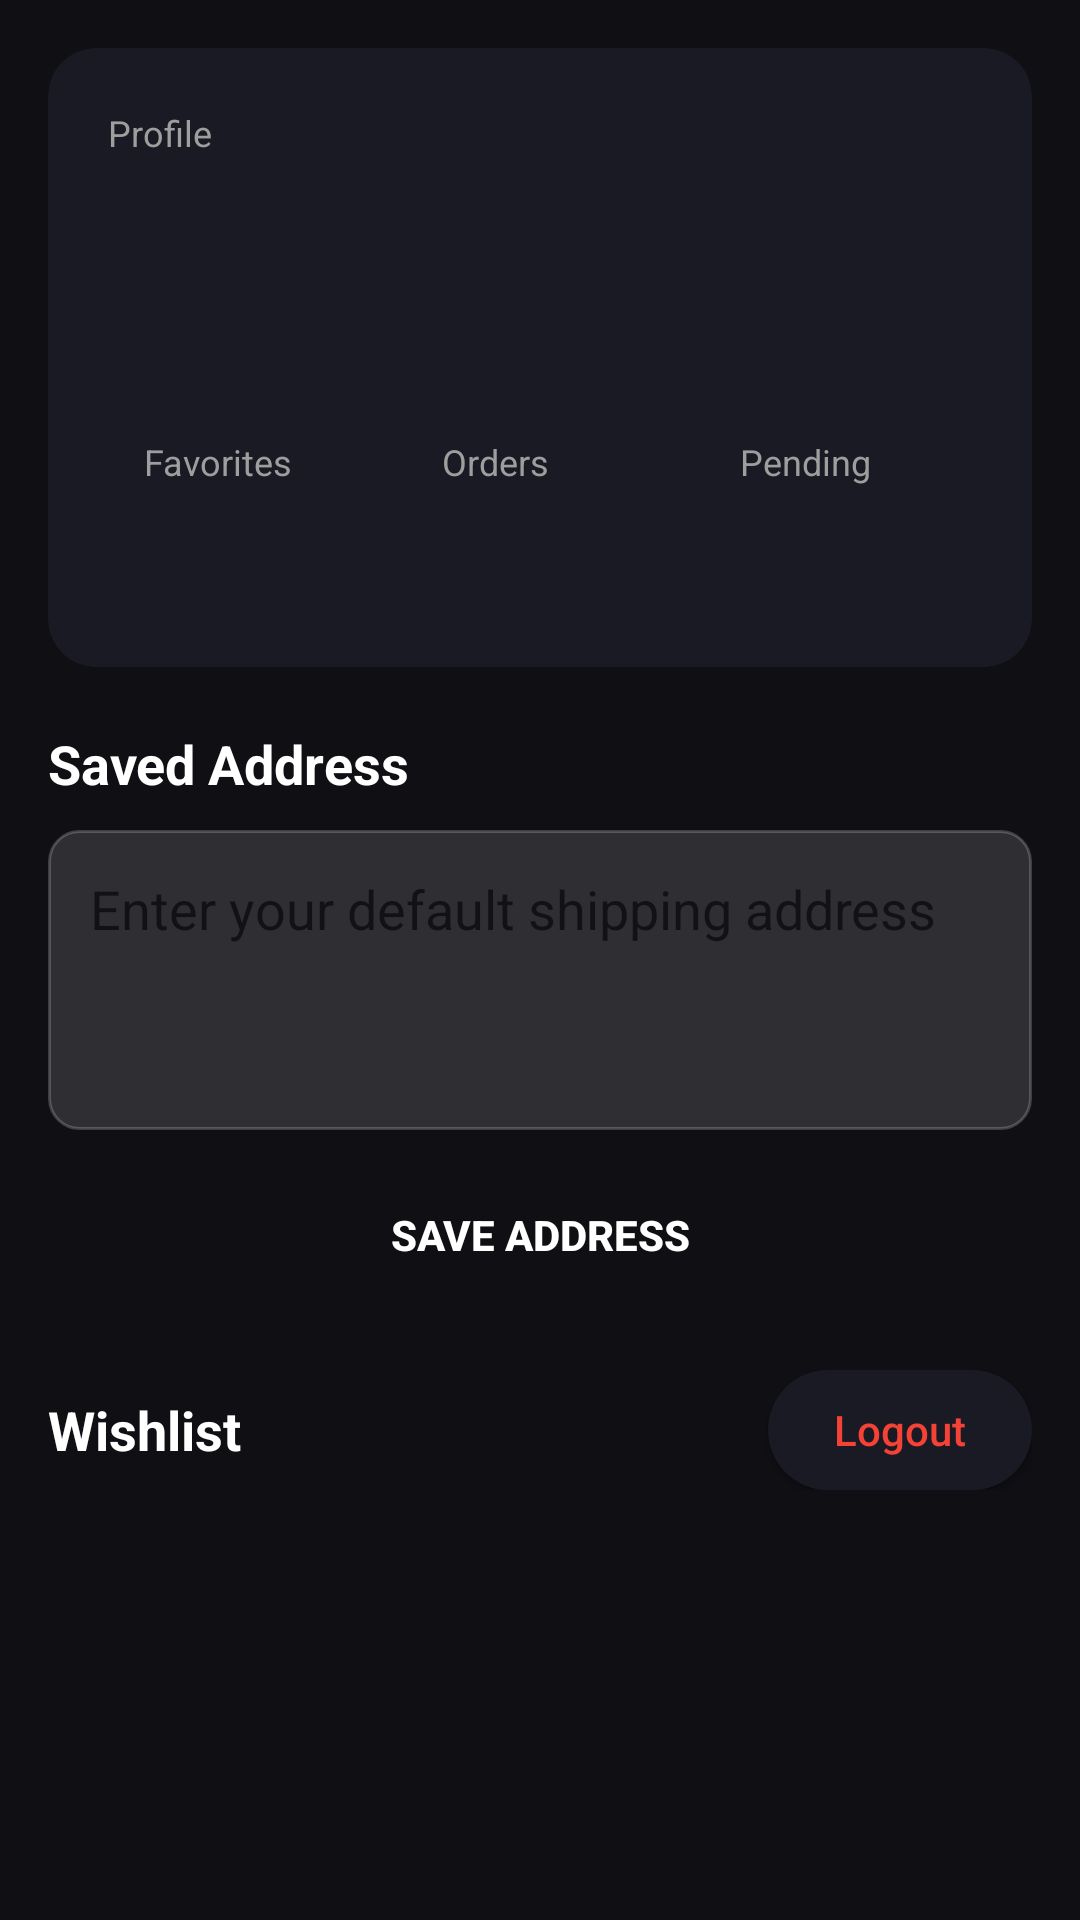

Layout XML and referenced resources for this Android screen:
<!-- AndroidManifest.xml: application theme Theme.BookStore -->
<!-- res/layout/fragment_profile.xml -->
<?xml version="1.0" encoding="utf-8"?>
<ScrollView xmlns:android="http://schemas.android.com/apk/res/android"
    xmlns:app="http://schemas.android.com/apk/res-auto"
    android:layout_width="match_parent"
    android:layout_height="match_parent"
    android:background="@color/background">

    <LinearLayout
        android:layout_width="match_parent"
        android:layout_height="wrap_content"
        android:orientation="vertical"
        android:padding="16dp">

        <androidx.cardview.widget.CardView
            android:layout_width="match_parent"
            android:layout_height="wrap_content"
            app:cardBackgroundColor="@color/surface"
            app:cardCornerRadius="16dp"
            app:cardElevation="0dp">

            <LinearLayout
                android:layout_width="match_parent"
                android:layout_height="wrap_content"
                android:orientation="vertical"
                android:padding="20dp">

                <TextView
                    android:layout_width="wrap_content"
                    android:layout_height="wrap_content"
                    android:text="Profile"
                    android:textColor="@color/text_secondary"
                    android:textSize="12sp" />

                <TextView
                    android:id="@+id/tvName"
                    android:layout_width="match_parent"
                    android:layout_height="wrap_content"
                    android:layout_marginTop="8dp"
                    android:textColor="@color/text_primary"
                    android:textSize="24sp"
                    android:textStyle="bold" />

                <TextView
                    android:id="@+id/tvUserId"
                    android:layout_width="match_parent"
                    android:layout_height="wrap_content"
                    android:layout_marginTop="4dp"
                    android:textColor="@color/text_secondary"
                    android:textSize="14sp" />

                <LinearLayout
                    android:layout_width="match_parent"
                    android:layout_height="wrap_content"
                    android:layout_marginTop="18dp"
                    android:orientation="horizontal">

                    <LinearLayout
                        android:layout_width="0dp"
                        android:layout_height="wrap_content"
                        android:layout_weight="1"
                        android:background="@drawable/bg_chip_dark"
                        android:orientation="vertical"
                        android:padding="12dp">

                        <TextView
                            android:layout_width="wrap_content"
                            android:layout_height="wrap_content"
                            android:text="Favorites"
                            android:textColor="@color/text_secondary"
                            android:textSize="12sp" />

                        <TextView
                            android:id="@+id/tvFavoriteCount"
                            android:layout_width="wrap_content"
                            android:layout_height="wrap_content"
                            android:layout_marginTop="4dp"
                            android:textColor="@color/text_primary"
                            android:textSize="18sp"
                            android:textStyle="bold" />
                    </LinearLayout>

                    <LinearLayout
                        android:layout_width="0dp"
                        android:layout_height="wrap_content"
                        android:layout_marginStart="10dp"
                        android:layout_weight="1"
                        android:background="@drawable/bg_chip_dark"
                        android:orientation="vertical"
                        android:padding="12dp">

                        <TextView
                            android:layout_width="wrap_content"
                            android:layout_height="wrap_content"
                            android:text="Orders"
                            android:textColor="@color/text_secondary"
                            android:textSize="12sp" />

                        <TextView
                            android:id="@+id/tvOrderCount"
                            android:layout_width="wrap_content"
                            android:layout_height="wrap_content"
                            android:layout_marginTop="4dp"
                            android:textColor="@color/text_primary"
                            android:textSize="18sp"
                            android:textStyle="bold" />
                    </LinearLayout>

                    <LinearLayout
                        android:layout_width="0dp"
                        android:layout_height="wrap_content"
                        android:layout_marginStart="10dp"
                        android:layout_weight="1"
                        android:background="@drawable/bg_chip_dark"
                        android:orientation="vertical"
                        android:padding="12dp">

                        <TextView
                            android:layout_width="wrap_content"
                            android:layout_height="wrap_content"
                            android:text="Pending"
                            android:textColor="@color/text_secondary"
                            android:textSize="12sp" />

                        <TextView
                            android:id="@+id/tvPendingCount"
                            android:layout_width="wrap_content"
                            android:layout_height="wrap_content"
                            android:layout_marginTop="4dp"
                            android:textColor="@color/text_primary"
                            android:textSize="18sp"
                            android:textStyle="bold" />
                    </LinearLayout>
                </LinearLayout>
            </LinearLayout>
        </androidx.cardview.widget.CardView>

        <TextView
            android:layout_width="match_parent"
            android:layout_height="wrap_content"
            android:layout_marginTop="20dp"
            android:text="Saved Address"
            android:textColor="@color/text_primary"
            android:textSize="18sp"
            android:textStyle="bold" />

        <EditText
            android:id="@+id/etSavedAddress"
            android:layout_width="match_parent"
            android:layout_height="100dp"
            android:layout_marginTop="10dp"
            android:background="@drawable/bg_input"
            android:gravity="top|start"
            android:hint="Enter your default shipping address"
            android:padding="14dp"
            android:textColor="@color/text_primary" />

        <Button
            android:id="@+id/btnSaveAddress"
            android:layout_width="match_parent"
            android:layout_height="50dp"
            android:layout_marginTop="10dp"
            android:background="@drawable/bg_button_primary"
            android:text="Save Address"
            android:textColor="@color/white"
            android:textStyle="bold" />

        <LinearLayout
            android:layout_width="match_parent"
            android:layout_height="wrap_content"
            android:layout_marginTop="20dp"
            android:gravity="center_vertical"
            android:orientation="horizontal">

            <TextView
                android:layout_width="0dp"
                android:layout_height="wrap_content"
                android:layout_weight="1"
                android:text="Wishlist"
                android:textColor="@color/text_primary"
                android:textSize="18sp"
                android:textStyle="bold" />

            <Button
                android:id="@+id/btnLogoutProfile"
                android:layout_width="wrap_content"
                android:layout_height="40dp"
                android:background="@drawable/bg_chip_dark"
                android:text="Logout"
                android:textAllCaps="false"
                android:textColor="@color/error" />
        </LinearLayout>

        <androidx.recyclerview.widget.RecyclerView
            android:id="@+id/rvFavorites"
            android:layout_width="match_parent"
            android:layout_height="wrap_content"
            android:layout_marginTop="10dp"
            android:nestedScrollingEnabled="false" />

    </LinearLayout>
</ScrollView>
<!-- resources referenced by this layout -->
<resources>
  <color name="background">#0F0F14</color>
  <color name="error">#F44336</color>
  <color name="surface">#1A1A24</color>
  <color name="text_primary">#FFFFFF</color>
  <color name="text_secondary">#9E9E9E</color>
  <color name="white">#FFFFFF</color>
  <!-- drawable bg_chip_dark (drawable) -->
  <?xml version="1.0" encoding="utf-8"?>
  <shape xmlns:android="http://schemas.android.com/apk/res/android">
      <solid android:color="@color/surface" />
      <corners android:radius="20dp" />
  </shape>
  <!-- drawable bg_input (drawable) -->
  <?xml version="1.0" encoding="utf-8"?>
  <shape xmlns:android="http://schemas.android.com/apk/res/android"
      android:shape="rectangle">
      <solid android:color="#22FFFFFF" />     
      <stroke android:width="1dp" android:color="#33FFFFFF" />   
      <corners android:radius="10dp" />
  </shape>
  <style name="Theme.BookStore" parent="Theme.MaterialComponents.DayNight.NoActionBar">
          <item name="colorPrimary">@color/primary</item>
          <item name="colorPrimaryVariant">@color/primary_dark</item>
          <item name="colorOnPrimary">@color/white</item>
          <item name="android:windowBackground">@color/background</item>
          <item name="android:statusBarColor">@color/background</item>
          <item name="android:navigationBarColor">@color/background</item>
      </style>
  <color name="primary">#2D6EF5</color>
  <color name="primary_dark">#1A4FBF</color>
</resources>
